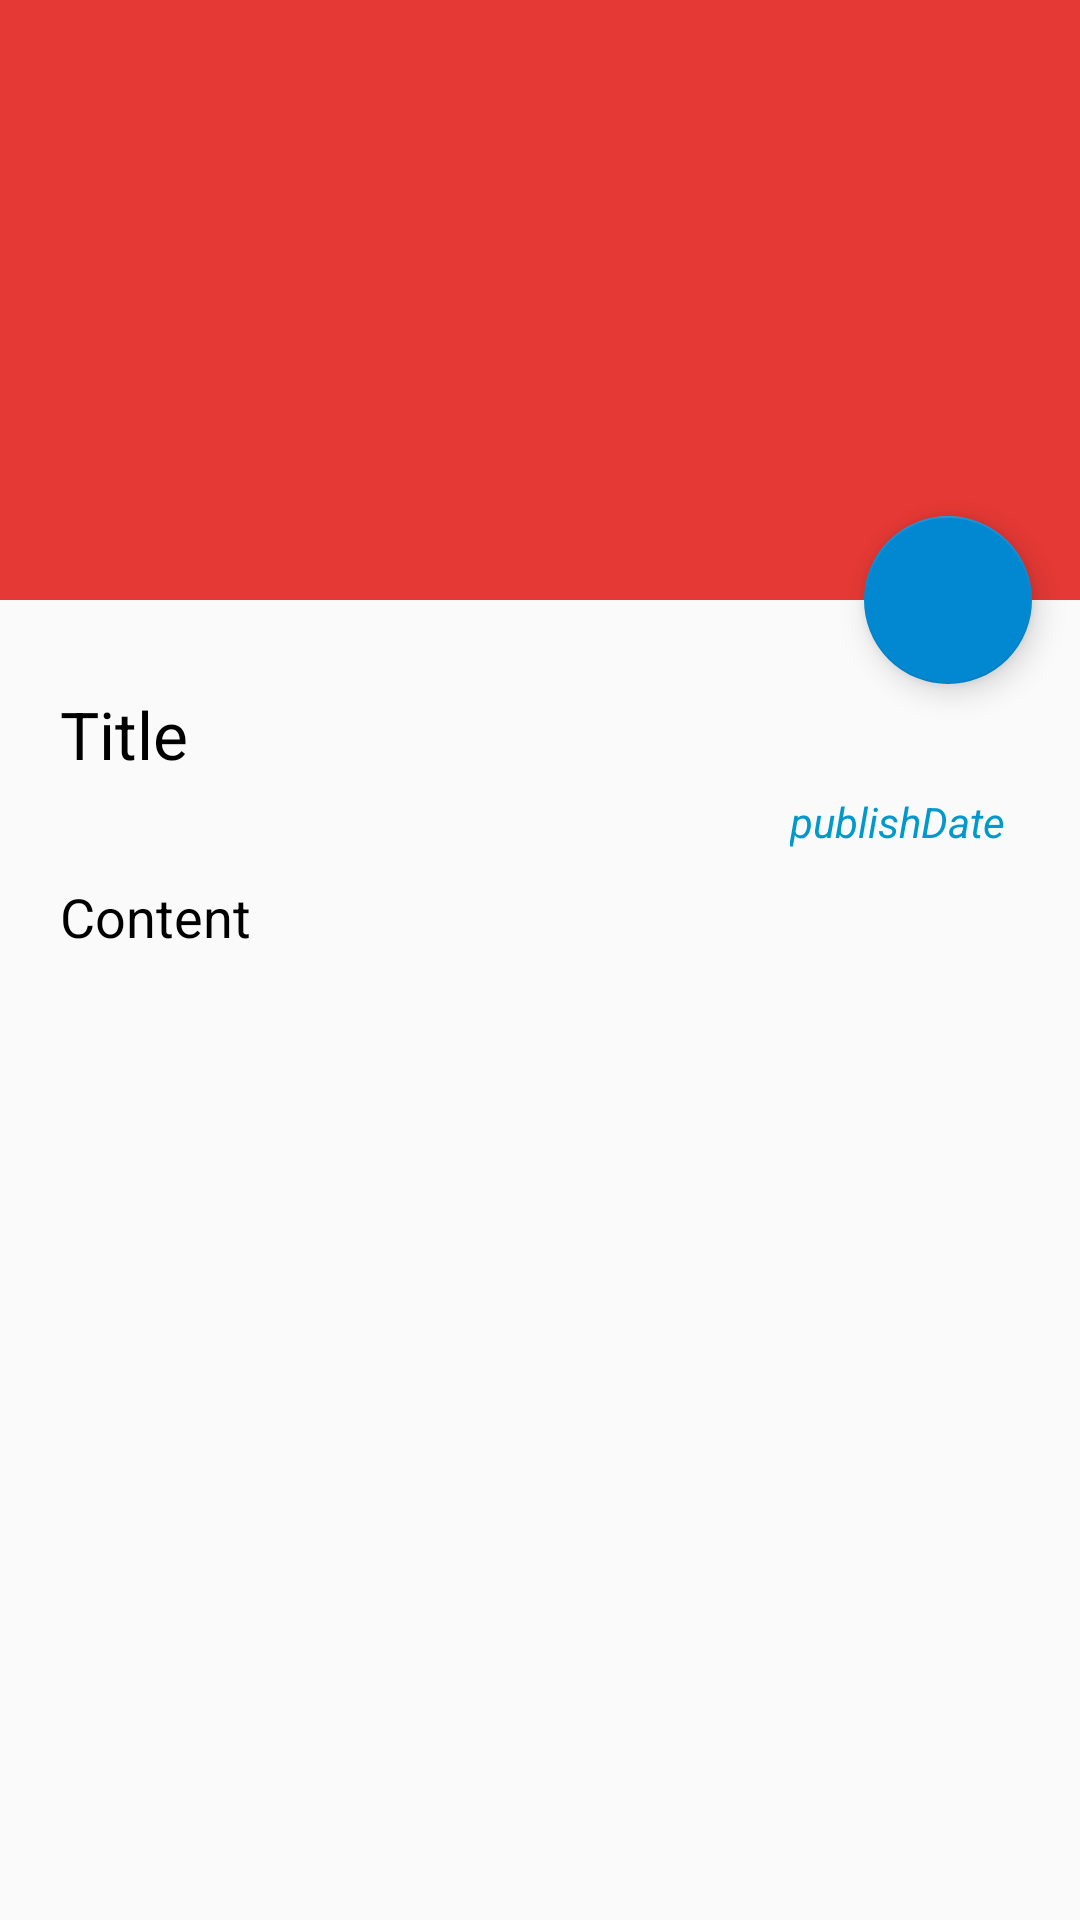

Android layout source for this screen:
<!-- AndroidManifest.xml: application theme AppTheme -->
<!-- res/layout/activity_show_top_news.xml -->
<android.support.design.widget.CoordinatorLayout
    xmlns:android="http://schemas.android.com/apk/res/android"
    xmlns:app="http://schemas.android.com/apk/res-auto"
    xmlns:tools="http://schemas.android.com/tools"
    tools:context=".ShowTopNewsActivity"
    android:layout_width="match_parent"
    android:layout_height="match_parent">

    <android.support.design.widget.AppBarLayout
        android:id="@+id/appBarlayout"
        android:layout_width="match_parent"
        android:layout_height="wrap_content">

        <android.support.design.widget.CollapsingToolbarLayout
            android:id="@+id/showTopNews_collapsing_toolbar"
            android:layout_width="match_parent"
            android:layout_height="match_parent"
            app:theme="@style/ThemeOverlay.AppCompat.Dark"
            app:contentScrim="?attr/colorPrimary"
            app:layout_scrollFlags="scroll|exitUntilCollapsed">

            <ImageView
                android:id="@+id/showTopNews_expandedImage"
                android:layout_width="match_parent"
                android:layout_height="200dp"
                android:scaleType="centerCrop"
                app:layout_collapseMode="parallax"
                app:layout_collapseParallaxMultiplier="0.7" />

            <android.support.v7.widget.Toolbar
                android:id="@+id/toolbar"
                app:theme="@style/ThemeOverlay.AppCompat.Dark"
                android:layout_width="match_parent"
                android:layout_height="?attr/actionBarSize"
                android:layout_gravity="top"
                app:layout_collapseMode="pin">


            </android.support.v7.widget.Toolbar>


        </android.support.design.widget.CollapsingToolbarLayout>


    </android.support.design.widget.AppBarLayout>

    <android.support.v4.widget.NestedScrollView
        android:layout_margin="10dp"
        android:layout_width="match_parent"
        app:layout_behavior="@string/appbar_scrolling_view_behavior"
        android:layout_height="match_parent">

        <LinearLayout
            android:layout_width="match_parent"
            android:layout_height="match_parent"
            android:orientation="vertical">


            <LinearLayout
                android:orientation="vertical"
                android:layout_width="match_parent"
                android:layout_height="wrap_content"
                android:layout_marginLeft="10dp"
                android:layout_marginTop="20dp">

                <TextView
                    android:layout_width="wrap_content"
                    android:layout_height="wrap_content"
                    android:textAppearance="?android:attr/textAppearanceLarge"
                    android:text="Title"
                    android:id="@+id/textView_showTopNews_title"
                    android:textColor="#000" />
            </LinearLayout>

            <LinearLayout
                android:orientation="vertical"
                android:layout_width="match_parent"
                android:layout_height="wrap_content"
                android:layout_margin="5dp">

                <TextView
                    android:layout_width="wrap_content"
                    android:layout_height="wrap_content"
                    android:textAppearance="?android:attr/textAppearanceSmall"
                    android:text="publishDate"
                    android:id="@+id/textView_showTopNews_others"
                    android:layout_gravity="right"
                    android:textColor="@android:color/holo_blue_dark"
                    android:layout_marginRight="10dp"
                    android:textStyle="italic" />
            </LinearLayout>

            <LinearLayout
                android:orientation="vertical"
                android:layout_width="match_parent"
                android:layout_height="wrap_content"
                android:layout_marginLeft="10dp"
                android:layout_marginTop="5dp">

                <TextView
                    android:layout_width="wrap_content"
                    android:layout_height="wrap_content"
                    android:textAppearance="?android:attr/textAppearanceMedium"
                    android:text="Content"
                    android:id="@+id/textView_showTopNews_content"
                    android:textColor="#000" />
            </LinearLayout>
        </LinearLayout>

    </android.support.v4.widget.NestedScrollView>

    <android.support.design.widget.FloatingActionButton
        android:id="@+id/fab_share"
        android:layout_width="wrap_content"
        android:layout_height="wrap_content"
        android:layout_margin="16dp"
        android:clickable="true"
        android:src="@drawable/ic_share_white_24dp"
        app:layout_anchor="@id/appBarlayout"
        app:layout_anchorGravity="bottom|right|end"/>

</android.support.design.widget.CoordinatorLayout>
<!-- resources referenced by this layout -->
<resources>
  <style name="AppTheme" parent="Theme.AppCompat.Light.NoActionBar">
          
          <item name="colorPrimary">@color/colorPrimary</item>
          <item name="colorPrimaryDark">@color/colorPrimaryDark</item>
          <item name="colorAccent">@color/colorAccent</item>
          <item name="android:windowActionBar">false</item>
      </style>
  <color name="colorPrimary">#e53935</color>
  <color name="colorPrimaryDark">#b71c1c</color>
  <color name="colorAccent">#0288d1</color>
</resources>
